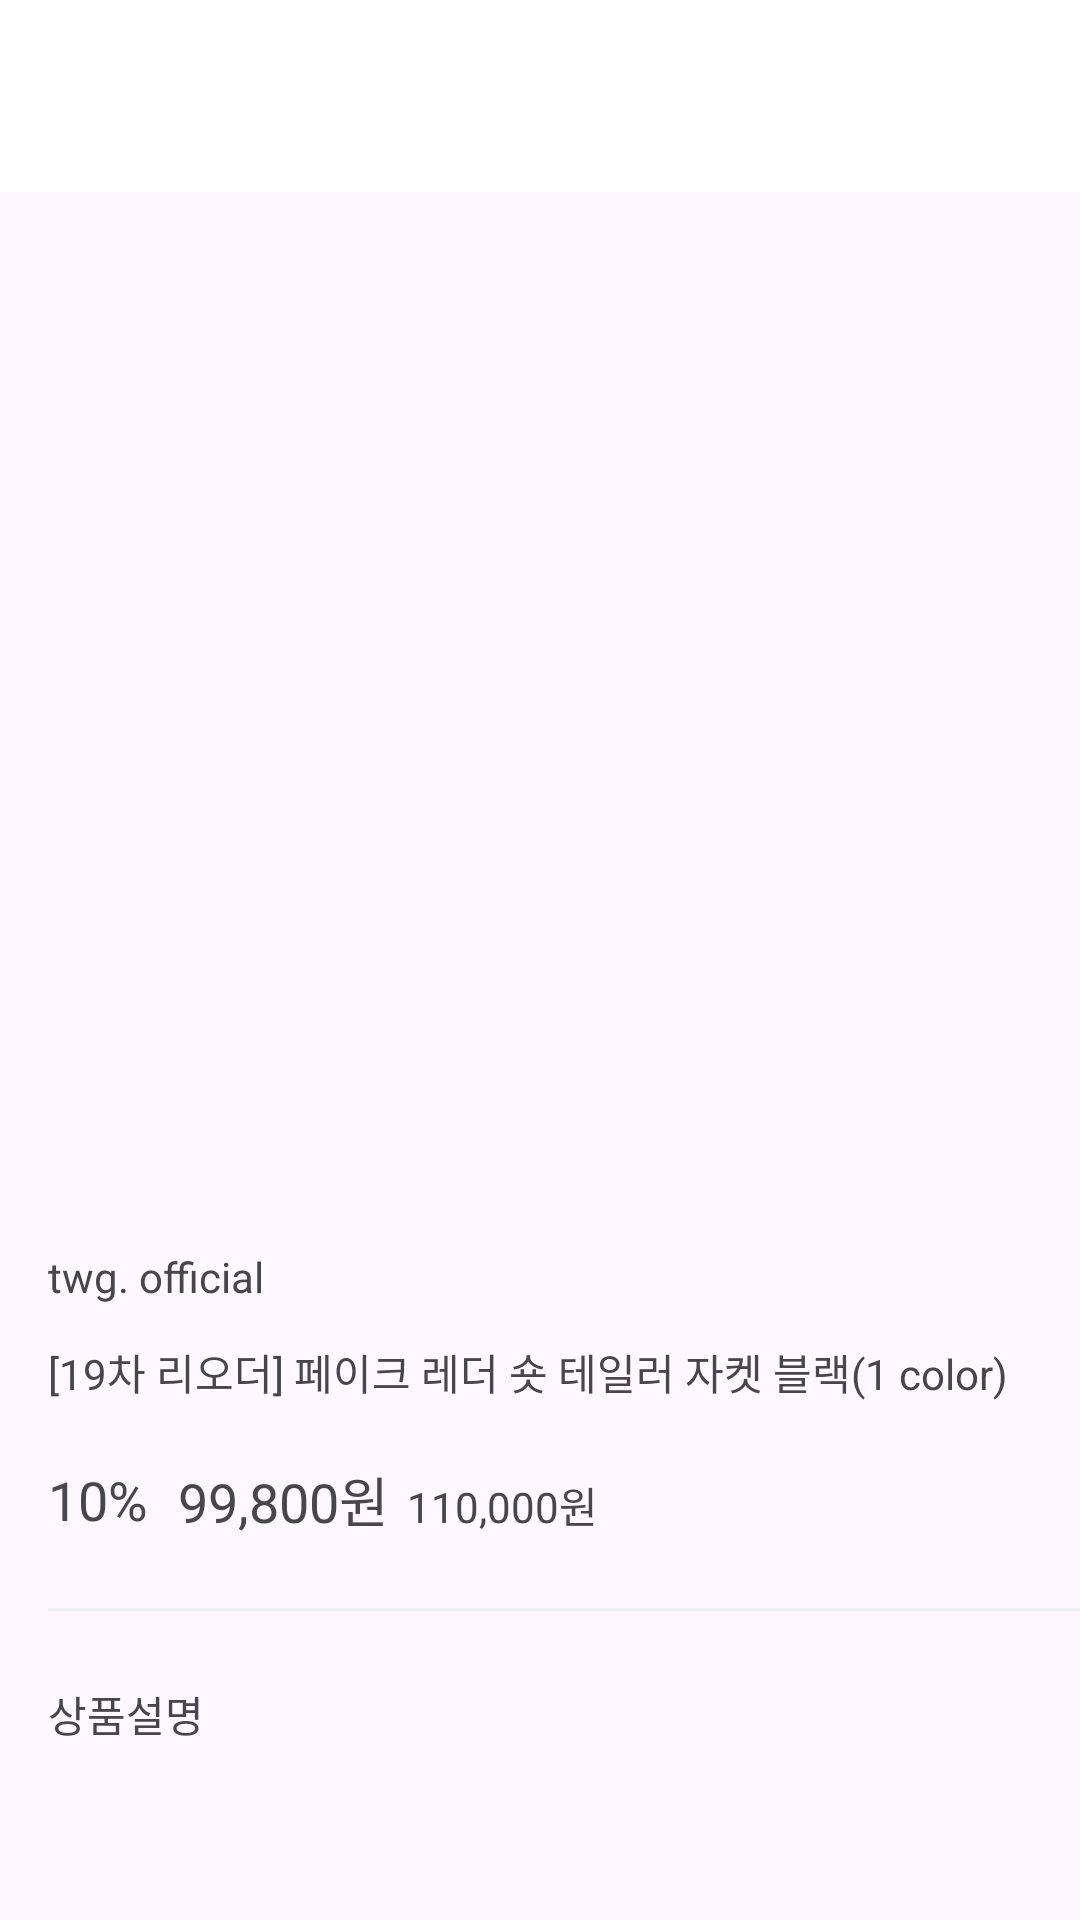

Layout XML and referenced resources for this Android screen:
<!-- AndroidManifest.xml: application theme Theme.CampStudy -->
<!-- res/layout/activity_product_detail.xml -->
<?xml version="1.0" encoding="utf-8"?>
<androidx.coordinatorlayout.widget.CoordinatorLayout xmlns:android="http://schemas.android.com/apk/res/android"
    xmlns:app="http://schemas.android.com/apk/res-auto"
    android:layout_width="match_parent"
    android:layout_height="match_parent">

    <com.google.android.material.appbar.AppBarLayout
        android:layout_width="match_parent"
        android:layout_height="wrap_content"
        android:background="@color/white">

        <androidx.appcompat.widget.Toolbar
            android:id="@+id/tb_product_detail"
            android:layout_width="match_parent"
            android:layout_height="wrap_content"
            app:layout_scrollFlags="scroll|enterAlways"
            app:navigationIcon="@drawable/baseline_arrow_back_ios_24" />
    </com.google.android.material.appbar.AppBarLayout>

    <androidx.core.widget.NestedScrollView
        android:layout_width="match_parent"
        android:layout_height="match_parent"
        app:layout_behavior="@string/appbar_scrolling_view_behavior">

        <androidx.constraintlayout.widget.ConstraintLayout
            android:layout_width="match_parent"
            android:layout_height="wrap_content">

            <ImageView
                android:id="@+id/iv_product_thumbnail"
                android:layout_width="0dp"
                android:layout_height="0dp"
                android:layout_marginStart="16dp"
                android:layout_marginEnd="16dp"
                android:contentDescription="@string/description_product_detail_thumbnail"
                android:src="@drawable/jordy"
                app:layout_constraintDimensionRatio="w, 1:1"
                app:layout_constraintEnd_toEndOf="parent"
                app:layout_constraintStart_toStartOf="parent"
                app:layout_constraintTop_toTopOf="parent" />

            <TextView
                android:id="@+id/tv_product_brand_name"
                android:layout_width="0dp"
                android:layout_height="wrap_content"
                android:layout_marginStart="16dp"
                android:layout_marginTop="24dp"
                android:layout_marginEnd="16dp"
                android:text="twg. official"
                app:layout_constraintEnd_toEndOf="parent"
                app:layout_constraintStart_toStartOf="parent"
                app:layout_constraintTop_toBottomOf="@id/iv_product_thumbnail" />

            <TextView
                android:id="@+id/tv_product_label"
                android:layout_width="0dp"
                android:layout_height="wrap_content"
                android:layout_marginStart="16dp"
                android:layout_marginTop="12dp"
                android:layout_marginEnd="16dp"
                android:text="[19차 리오더] 페이크 레더 숏 테일러 자켓 블랙(1 color)"
                app:layout_constraintEnd_toEndOf="parent"
                app:layout_constraintStart_toStartOf="parent"
                app:layout_constraintTop_toBottomOf="@id/tv_product_brand_name" />

            <TextView
                android:id="@+id/tv_product_discount_rate"
                android:layout_width="wrap_content"
                android:layout_height="wrap_content"
                android:layout_marginStart="16dp"
                android:layout_marginTop="20dp"
                android:text="10%"
                android:textSize="18sp"
                app:layout_constraintStart_toStartOf="parent"
                app:layout_constraintTop_toBottomOf="@id/tv_product_label" />

            <TextView
                android:id="@+id/tv_product_discount_price"
                android:layout_width="wrap_content"
                android:layout_height="wrap_content"
                android:layout_marginStart="10dp"
                android:text="99,800원"
                android:textSize="18sp"
                app:layout_constraintBottom_toBottomOf="@id/tv_product_discount_rate"
                app:layout_constraintStart_toEndOf="@id/tv_product_discount_rate"
                app:layout_constraintTop_toTopOf="@id/tv_product_discount_rate" />

            <TextView
                android:id="@+id/tv_product_price"
                android:layout_width="wrap_content"
                android:layout_height="wrap_content"
                android:layout_marginStart="6dp"
                android:text="110,000원"
                android:textSize="14sp"
                app:layout_constraintBaseline_toBaselineOf="@id/tv_product_discount_price"
                app:layout_constraintStart_toEndOf="@id/tv_product_discount_price" />

            <View
                android:id="@+id/view_divider_product"
                android:layout_width="0dp"
                android:layout_height="1dp"
                android:layout_marginStart="16dp"
                android:layout_marginTop="24dp"
                android:background="#eeeff1"
                app:layout_constraintStart_toStartOf="parent"
                app:layout_constraintTop_toBottomOf="@id/tv_product_price" />

            <TextView
                android:id="@+id/tv_product_detail_image_title"
                android:layout_width="wrap_content"
                android:layout_height="wrap_content"
                android:layout_marginStart="16dp"
                android:layout_marginTop="24dp"
                android:text="@string/title_product_detail_image"
                app:layout_constraintStart_toStartOf="parent"
                app:layout_constraintTop_toBottomOf="@id/view_divider_product" />

            <ImageView
                android:id="@+id/iv_product_detail_image"
                android:layout_width="0dp"
                android:layout_height="wrap_content"
                android:layout_marginTop="24dp"
                android:layout_marginBottom="50dp"
                android:contentDescription="@string/description_product_detail_image"
                android:scaleType="centerCrop"
                android:src="@drawable/jordy"
                app:layout_constraintBottom_toBottomOf="parent"
                app:layout_constraintEnd_toEndOf="parent"
                app:layout_constraintStart_toStartOf="parent"
                app:layout_constraintTop_toBottomOf="@id/tv_product_detail_image_title" />

        </androidx.constraintlayout.widget.ConstraintLayout>
    </androidx.core.widget.NestedScrollView>
</androidx.coordinatorlayout.widget.CoordinatorLayout>
<!-- resources referenced by this layout -->
<resources>
  <string name="description_product_detail_image">상품 상세 이미지</string>
  <string name="description_product_detail_thumbnail">상품 상세 대표 이미지</string>
  <string name="title_product_detail_image">상품설명</string>
  <style name="Theme.CampStudy" parent="Base.Theme.CampStudy" />
  <style name="Base.Theme.CampStudy" parent="Theme.Material3.DayNight.NoActionBar">
          
          
      </style>
  <!-- not gathered from this repository: default colours our renderer supplied (Android Studio template values) -->
  <color name="white">#FFFFFFFF</color>
</resources>
